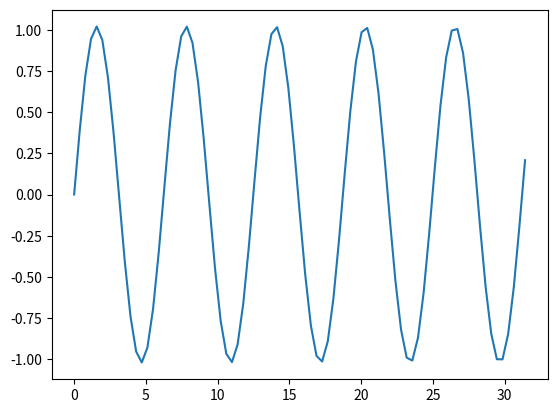

Reproduce this figure in Python.
import numpy as np
import matplotlib.pyplot as plt

# Solve x" = f(x) using leapfrog integrator

# For this demo, x'' + x = 0
# Exact solution is x(t) = sin(t)
def f(x):
    return -x

num_cycles = 5                          # number of periods
num_points_per_cyle = 16                # number of time steps per period
h = 2*np.pi / num_points_per_cyle       # step size

x = np.empty( num_cycles * num_points_per_cyle + 1 )    # positions
v = np.empty( num_cycles * num_points_per_cyle + 1 )    # velocities

# Initial conditions
# Note: you should set the origin x and origin v carefully (according to `sin(x)` here)
x[0] = 0
a = f(x[0])
v[0] = 1

# leapfrog method
for i in range(1, num_cycles * num_points_per_cyle + 1):
    x[i] = x[i-1] + v[i-1] * h     
    a = f(x[i])
    v[i] = v[i-1] + a * h

t = np.linspace(0, 2*np.pi*num_cycles, num_cycles * num_points_per_cyle + 1)
plt.plot(t, x)
plt.show()